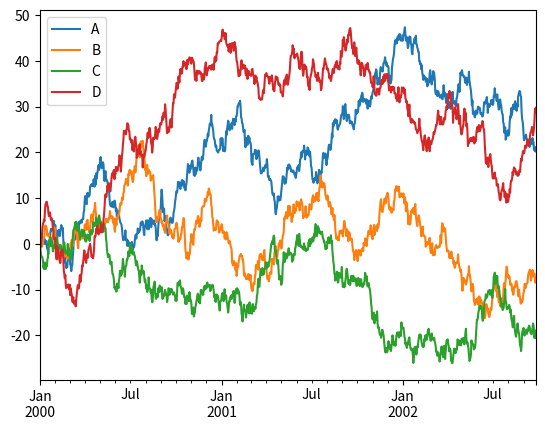

The script that saved this image:
import pandas as pd
import numpy as np
import matplotlib.pyplot as plt

ts = pd.Series(np.random.randn(1000), index=pd.date_range('1/1/2000', periods=1000))
ts = ts.cumsum()

df = pd.DataFrame(np.random.randn(1000, 4), index=ts.index,
                      columns=['A', 'B', 'C', 'D'])

print( df.tail(3) )

df = df.cumsum()

plt.figure(); df.plot(); plt.legend(loc='best')
 
plt.show()
